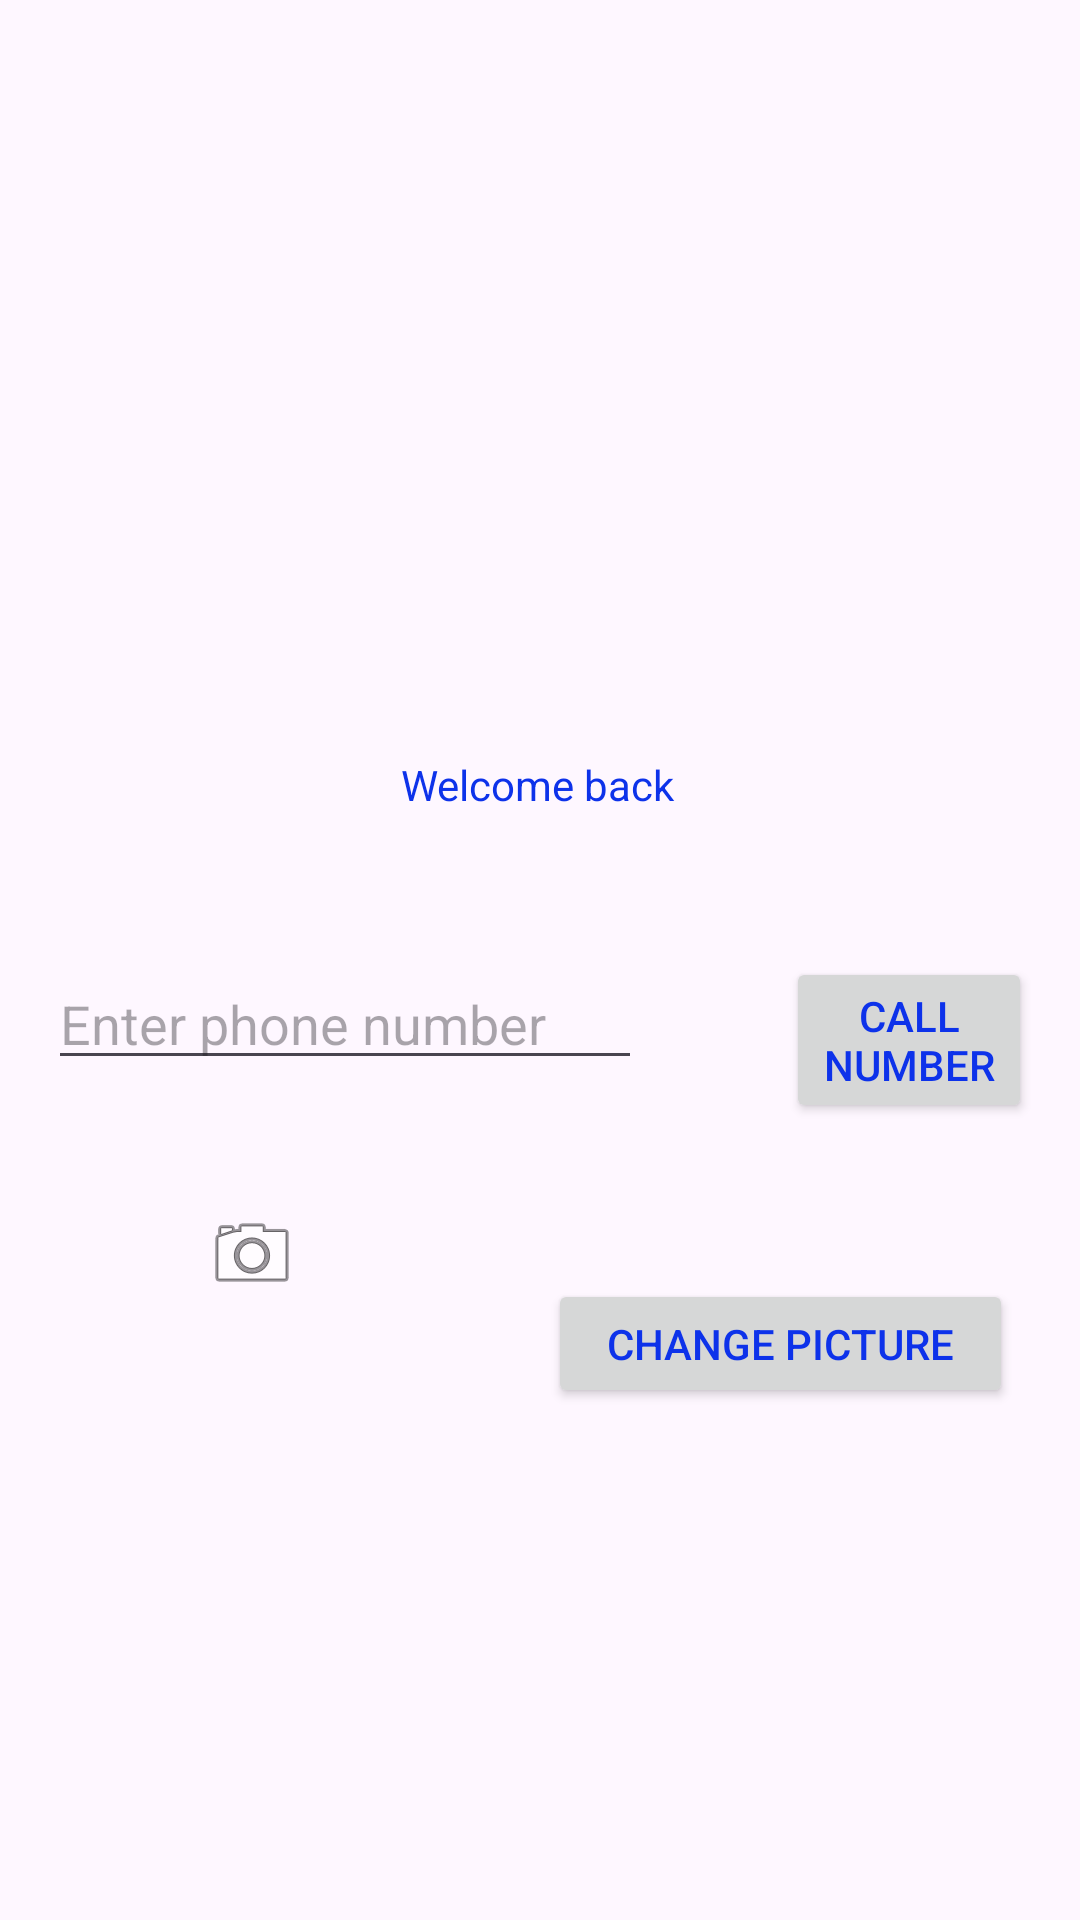

The Android layout XML behind this screen, and the referenced resources:
<!-- AndroidManifest.xml: application theme Theme.AyoubsAndroidLabs -->
<!-- res/layout/activity_second.xml -->
<?xml version="1.0" encoding="utf-8"?>
<androidx.constraintlayout.widget.ConstraintLayout xmlns:android="http://schemas.android.com/apk/res/android"
    xmlns:app="http://schemas.android.com/apk/res-auto"
    xmlns:tools="http://schemas.android.com/tools"
    android:layout_width="match_parent"
    android:layout_height="match_parent"
    tools:context=".SecondActivity">

    <TextView
        android:id="@+id/textViewTop"
        android:layout_width="123dp"
        android:layout_height="32dp"
        android:layout_marginStart="500dp"
        android:layout_marginTop="16dp"
        android:layout_marginEnd="500dp"
        android:text="Centered TextView"
        app:layout_constraintEnd_toEndOf="parent"
        app:layout_constraintHorizontal_bias="1.0"
        app:layout_constraintStart_toStartOf="parent"
        app:layout_constraintTop_toTopOf="parent" />

    <androidx.appcompat.widget.AppCompatTextView
        android:id="@+id/textViewWelcome"
        android:layout_width="wrap_content"
        android:layout_height="wrap_content"
        android:layout_marginTop="252dp"
        android:text="Welcome back"
        app:layout_constraintEnd_toEndOf="parent"
        app:layout_constraintHorizontal_bias="0.498"
        app:layout_constraintStart_toStartOf="parent"
        app:layout_constraintTop_toTopOf="parent" />

    <Button
        android:id="@+id/buttonCall"
        android:layout_width="0dp"
        android:layout_height="wrap_content"
        android:layout_marginStart="48dp"
        android:layout_marginEnd="16dp"
        android:text="Call number"
        app:layout_constraintEnd_toEndOf="parent"
        app:layout_constraintHorizontal_bias="0.0"
        app:layout_constraintStart_toEndOf="@+id/editTextPhone"
        app:layout_constraintTop_toTopOf="@+id/editTextPhone" />

    <androidx.appcompat.widget.AppCompatEditText
        android:id="@+id/editTextPhone"
        android:layout_width="198dp"
        android:layout_height="41dp"
        android:layout_marginStart="16dp"
        android:layout_marginTop="48dp"
        android:hint="Enter phone number"
        android:inputType="phone"
        app:layout_constraintStart_toStartOf="parent"
        app:layout_constraintTop_toBottomOf="@+id/textViewWelcome" />

    <Button
        android:id="@+id/buttonChangePicture"
        android:layout_width="155dp"
        android:layout_height="43dp"
        android:layout_marginTop="52dp"
        android:layout_marginEnd="8dp"
        android:text="Change picture"
        app:layout_constraintEnd_toEndOf="parent"
        app:layout_constraintHorizontal_bias="0.851"
        app:layout_constraintStart_toEndOf="@+id/imageView"
        app:layout_constraintTop_toBottomOf="@+id/buttonCall" />

    <ImageView
        android:id="@+id/imageView"
        android:layout_width="0dp"
        android:layout_height="wrap_content"
        android:layout_marginStart="68dp"
        android:layout_marginTop="42dp"
        app:layout_constraintStart_toStartOf="parent"
        app:layout_constraintTop_toBottomOf="@+id/editTextPhone"
        app:srcCompat="@android:drawable/ic_menu_camera" />

</androidx.constraintlayout.widget.ConstraintLayout>
<!-- resources referenced by this layout -->
<resources>
  <style name="Theme.AyoubsAndroidLabs" parent="Base.Theme.AyoubsAndroidLabs" />
  <style name="Base.Theme.AyoubsAndroidLabs" parent="Theme.Material3.DayNight.NoActionBar">
          
          <item name="colorPrimary">@color/my_primary</item>
          <item name="colorSecondary">@color/my_secondary</item>
          <item name="android:statusBarColor">@color/my_statusbar</item>
          <item name="android:textColor">@color/my_text</item>
      </style>
  <color name="my_primary">#BF1616</color>
  <color name="my_secondary">#0D4E10</color>
  <color name="my_statusbar">#5A5454</color>
  <color name="my_text">#0D32EA</color>
</resources>
